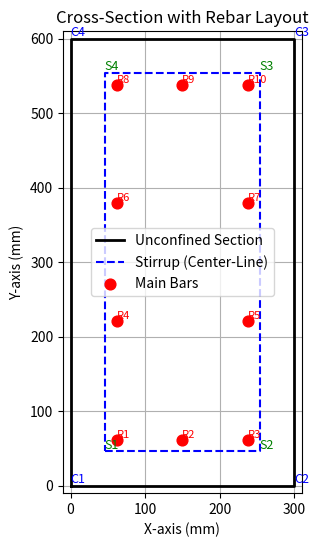

The matplotlib source for this figure:
import matplotlib.pyplot as plt

# =============================================================================
# Function: compute_rebar_coordinates
# =============================================================================
def compute_rebar_coordinates(width, height, cover, ds, db, nx, ny):
    """
    Compute the coordinates for the rebar layout in a beam cross-section.

    Parameters:
        width    : Section width  [mm]
        height   : Section height [mm]
        cover    : Concrete cover (to stirrup outer face) [mm]
        ds       : Diameter of stirrups   [mm]
        db       : Diameter of main bars  [mm]
        nx       : Number of bars along top & bottom
        ny       : Number of bars along left & right

    Returns:
        dict: {
            'section_corners': 4 points (x, y) for the OUTER rectangle (unconfined section),
            'stirrup_corners': 4 points (x, y) for the STIRRUP CENTER-LINE rectangle,
            'rebar_coords':    (x, y) locations for each main rebar
        }
    """
    # --- 1) Outer rectangle corners (unconfined section) ---
    section_corners = [
        (0.0,  0.0),       # bottom-left
        (width,  0.0),     # bottom-right
        (width,  height),  # top-right
        (0.0,  height)     # top-left
    ]

    # --- 2) Stirrup center-line corners (confined section) ---
    # Offset from the outer face by (cover + 0.5 * ds)
    stirrup_offset = cover + 0.5 * ds
    stirrup_corners = [
        (stirrup_offset,             stirrup_offset),
        (width - stirrup_offset,     stirrup_offset),
        (width - stirrup_offset,     height - stirrup_offset),
        (stirrup_offset,             height - stirrup_offset)
    ]

    # --- 3) Main bar offset from the outer face ---
    # = cover + ds + 0.5 * db
    rebar_offset = cover + ds + 0.5 * db
    x_left  = rebar_offset
    x_right = width - rebar_offset
    y_bot   = rebar_offset
    y_top   = height - rebar_offset

    # --- 4) Compute rebar coordinates ---
    rebar_coords = []

    # Horizontal bars (top & bottom)
    if nx == 1:
        x_positions = [(x_left + x_right) / 2.0]
    else:
        dx = (x_right - x_left) / (nx - 1)
        x_positions = [x_left + i * dx for i in range(nx)]
    for x_pos in x_positions:
        rebar_coords.append((x_pos, y_bot))  # bottom bar
        rebar_coords.append((x_pos, y_top))  # top bar

    # Vertical bars (left & right)
    if ny == 1:
        y_positions = [(y_bot + y_top) / 2.0]
    else:
        dy = (y_top - y_bot) / (ny - 1)
        y_positions = [y_bot + i * dy for i in range(ny)]
    for y_pos in y_positions:
        rebar_coords.append((x_left,  y_pos))  # left bar
        rebar_coords.append((x_right, y_pos))  # right bar

    # Remove duplicates (corner bars appear in both sets)
    rebar_coords = list(set(rebar_coords))
    rebar_coords.sort(key=lambda pt: (pt[1], pt[0]))

    return {
        "section_corners": section_corners,
        "stirrup_corners": stirrup_corners,
        "rebar_coords": rebar_coords
    }


# =============================================================================
# Function: plot_beam_rebar
# =============================================================================
def plot_beam_rebar(width, height, section_corners, stirrup_corners, rebar_coords, show_labels=True):
    """
    Plot the beam cross-section with the rebar layout.

    Parameters:
        width           : Section width [mm]
        height          : Section height [mm]
        section_corners : List of 4 points for the outer rectangle (unconfined section)
        stirrup_corners : List of 4 points for the stirrup center-line rectangle (confined section)
        rebar_coords    : List of (x, y) coordinates for each main rebar
        show_labels     : If True, labels are added to the plot
    """
    fig, ax = plt.subplots(figsize=(5, 6))

    # --- 1) Plot the outer rectangle (unconfined section) ---
    x_vals = [p[0] for p in section_corners] + [section_corners[0][0]]
    y_vals = [p[1] for p in section_corners] + [section_corners[0][1]]
    ax.plot(x_vals, y_vals, 'k-', linewidth=2, label="Unconfined Section")

    # --- 2) Plot the stirrup center-line rectangle ---
    sx_vals = [p[0] for p in stirrup_corners] + [stirrup_corners[0][0]]
    sy_vals = [p[1] for p in stirrup_corners] + [stirrup_corners[0][1]]
    ax.plot(sx_vals, sy_vals, 'b--', linewidth=1.5, label="Stirrup (Center-Line)")

    # --- 3) Plot the rebar points ---
    rx = [p[0] for p in rebar_coords]
    ry = [p[1] for p in rebar_coords]
    ax.scatter(rx, ry, s=60, c='red', marker='o', label="Main Bars")

    # --- 4) Add labels if required ---
    if show_labels:
        for i, pt in enumerate(section_corners, start=1):
            ax.text(pt[0], pt[1], f"C{i}", color='blue', fontsize=9, ha='left', va='bottom')
        for i, pt in enumerate(stirrup_corners, start=1):
            ax.text(pt[0], pt[1], f"S{i}", color='green', fontsize=9, ha='left', va='bottom')
        for i, (xr, yr) in enumerate(rebar_coords, start=1):
            ax.text(xr, yr, f"R{i}", color='red', fontsize=8, ha='left', va='bottom')

    # --- 5) Final plot formatting ---
    ax.set_aspect('equal', adjustable='box')
    ax.set_xlim(-10, width + 10)
    ax.set_ylim(-10, height + 10)
    ax.set_xlabel("X-axis (mm)")
    ax.set_ylabel("Y-axis (mm)")
    ax.set_title("Cross-Section with Rebar Layout")
    ax.legend()
    ax.grid(True)

    plt.show()


# =============================================================================
# Main Execution Block
# =============================================================================
if __name__ == "__main__":
    # Define section parameters
    width   = 300.0    # mm
    height  = 600.0    # mm
    cover   = 40.0     # mm (measured to stirrup outer face)
    ds      = 12.0     # mm (stirrup diameter)
    db      = 20.0     # mm (main bar diameter)
    nx      = 3        # number of bars along top & bottom
    ny      = 4        # number of bars along left & right

    # Compute the rebar coordinates and corners
    results = compute_rebar_coordinates(width, height, cover, ds, db, nx, ny)
    section_corners = results["section_corners"]
    stirrup_corners = results["stirrup_corners"]
    rebar_coords    = results["rebar_coords"]

    # Print the computed values
    print("Unconfined (outer) rectangle corners:")
    for i, corner in enumerate(section_corners, start=1):
        print(f"  C{i} = {corner}")

    print("\nConfined (inner) rectangle corners (center-line):")
    for i, corner in enumerate(stirrup_corners, start=1):
        print(f"  S{i} = {corner}")

    print("\nRebar coordinates:")
    for i, coord in enumerate(rebar_coords, start=1):
        print(f"  R{i} = {coord}")

    # Plot the cross-section with the rebar layout
    plot_beam_rebar(width, height, section_corners, stirrup_corners, rebar_coords, show_labels=True)
